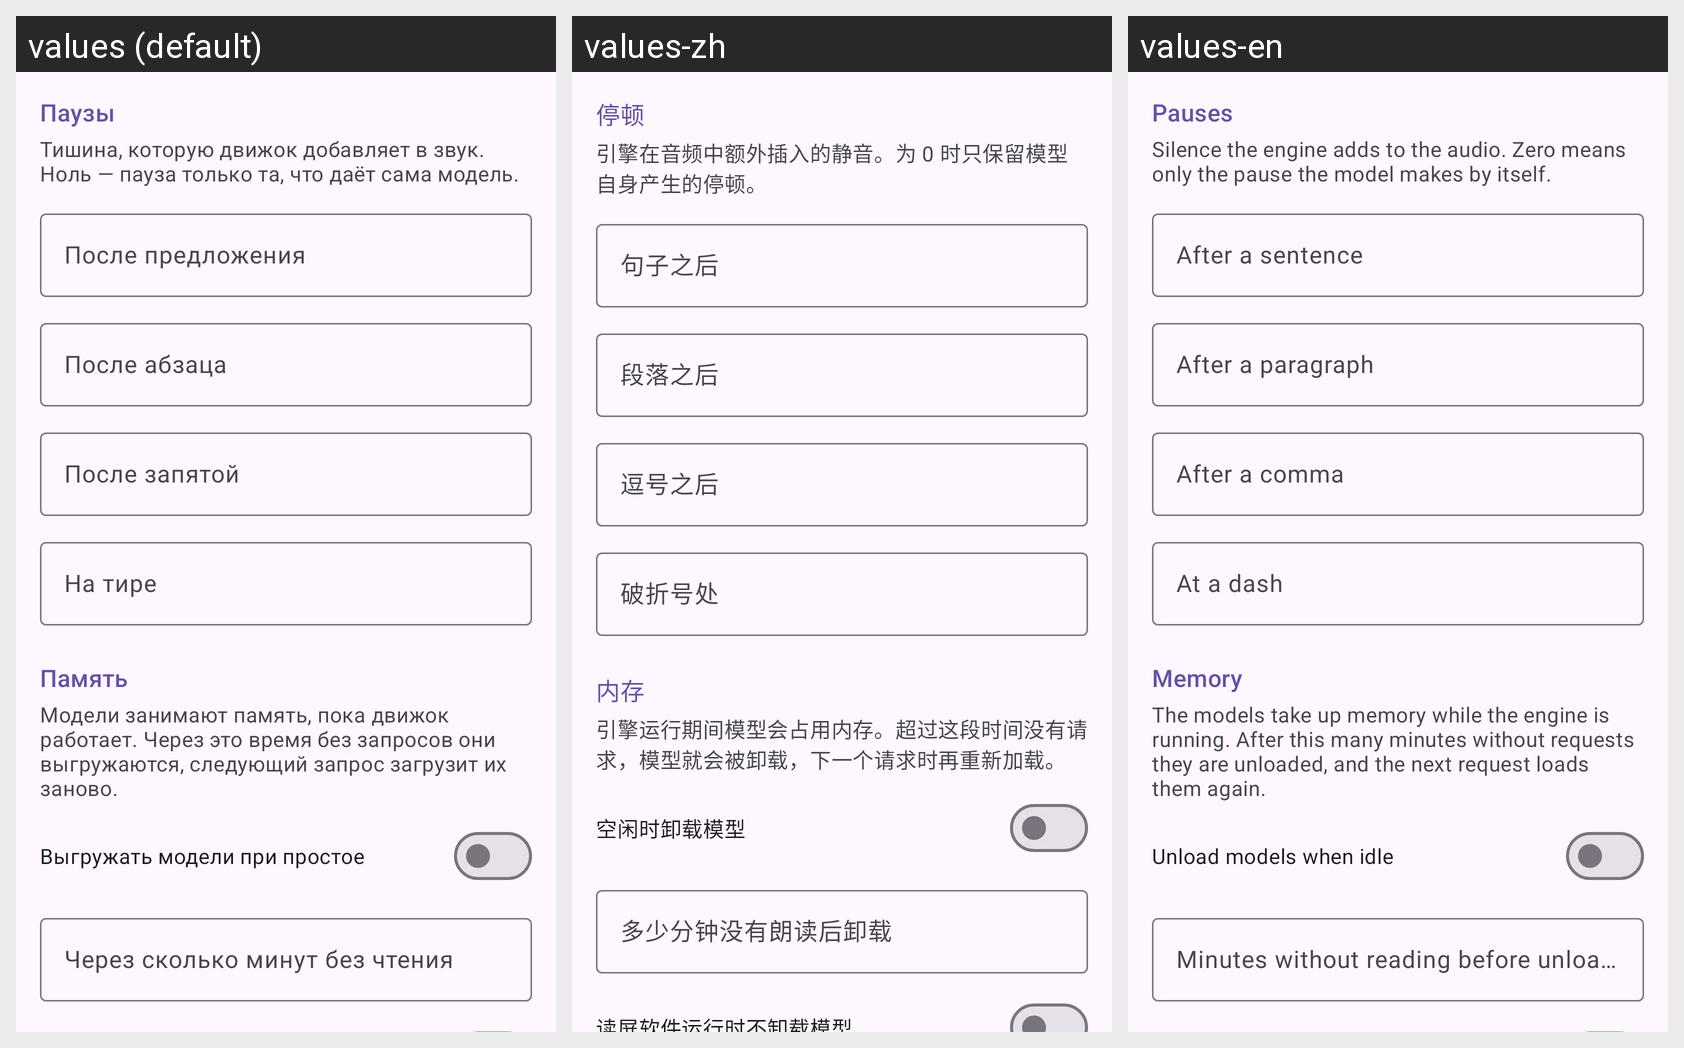

The Android screen above is rendered under several locales of the same app. Produce the string resources it draws, with the default and per-locale values.
Android screen res/layout/fragment_pauses.xml rendered under 3 locales, left to right: values (default), values-zh, values-en. Device: Nexus 5 (rendered at 1080×1920; each locale shown at half size, 540×960, under a caption strip naming it); theme Theme.RuVoice.
Strings drawn on this screen, with the default value and each locale's value (text and hints the layout hard-codes, and strings that could not be matched under every locale, appear in the picture but are not listed):

section_pauses
  values: Паузы
  values-zh: 停顿
  values-en: Pauses

section_pauses_hint
  values: Тишина, которую движок добавляет в звук. Ноль — пауза только та, что даёт сама модель.
  values-zh: 引擎在音频中额外插入的静音。为 0 时只保留模型自身产生的停顿。
  values-en: Silence the engine adds to the audio. Zero means only the pause the model makes by itself.

pause_sentence
  values: После предложения
  values-zh: 句子之后
  values-en: After a sentence

pause_paragraph
  values: После абзаца
  values-zh: 段落之后
  values-en: After a paragraph

pause_comma
  values: После запятой
  values-zh: 逗号之后
  values-en: After a comma

pause_dash
  values: На тире
  values-zh: 破折号处
  values-en: At a dash

section_runtime
  values: Память
  values-zh: 内存
  values-en: Memory

idle_minutes_hint
  values: Модели занимают память, пока движок работает. Через это время без запросов они выгружаются, следующий запрос загрузит их заново.
  values-zh: 引擎运行期间模型会占用内存。超过这段时间没有请求，模型就会被卸载，下一个请求时再重新加载。
  values-en: The models take up memory while the engine is running. After this many minutes without requests they are unloaded, and the next request loads them again.

idle_on
  values: Выгружать модели при простое
  values-zh: 空闲时卸载模型
  values-en: Unload models when idle

idle_minutes
  values: Через сколько минут без чтения
  values-zh: 多少分钟没有朗读后卸载
  values-en: Minutes without reading before unloading
